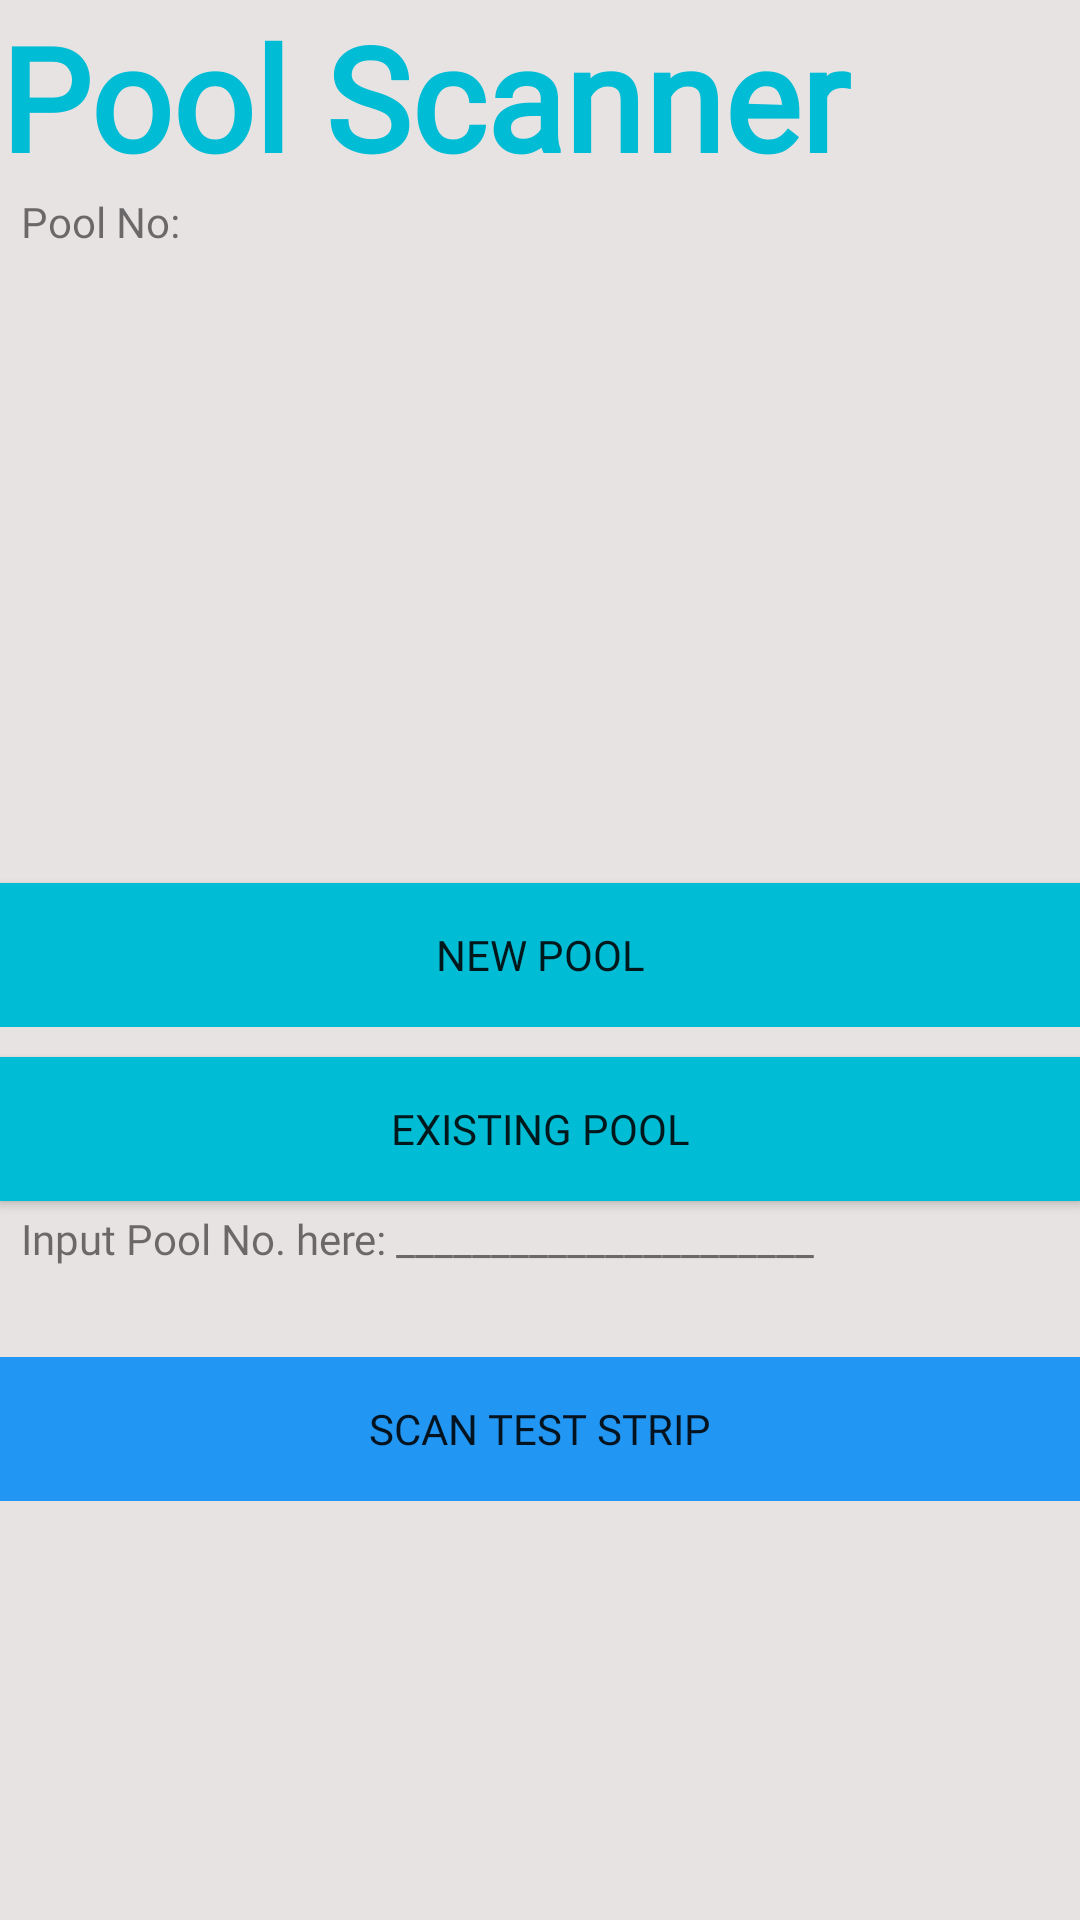

Write the Android layout XML for this screen, with the resource values it uses.
<!-- AndroidManifest.xml: application theme AppTheme -->
<!-- res/layout/activity_scan_details.xml -->
<?xml version="1.0" encoding="utf-8"?>
<android.support.constraint.ConstraintLayout xmlns:android="http://schemas.android.com/apk/res/android"
    xmlns:app="http://schemas.android.com/apk/res-auto"
    xmlns:tools="http://schemas.android.com/tools"
    android:layout_width="match_parent"
    android:layout_height="match_parent"
    android:background="@color/grey"
    tools:context="com.poolHealth.ScanDetails">
    <android.support.v4.widget.NestedScrollView
        android:layout_width="match_parent"
        android:layout_height="wrap_content"
        tools:ignore="MissingConstraints">
        <LinearLayout
            android:layout_width="match_parent"
            android:layout_height="wrap_content"
            android:orientation="vertical">
            <TextView
                android:id="@+id/txtTitle"
                android:layout_width="match_parent"
                android:layout_height="wrap_content"
                android:fontFamily="@font/fjalla_one"
                android:text="Pool Scanner"
                android:textColor="@color/colorPrimary"
                android:textStyle="bold"
                android:textSize="48dp" />
            <TableLayout android:id="@+id/txtPersonaldetailTable"
                android:layout_width="wrap_content"
                android:layout_height="wrap_content"
                android:stretchColumns="*">
                <TableRow>
                    <TextView
                        android:text="Pool No:" android:width ="120dp"
                        android:fontFamily="@font/fjalla_one"
                        android:layout_marginLeft="7dp"/>
                    <TextView
                        android:id="@+id/txtScanNo" android:width="200dp" />
                </TableRow>
                <TableRow>


                </TableRow>
            </TableLayout>


            <TableLayout
                xmlns:android="http://schemas.android.com/apk/res/android"
                android:layout_height="fill_parent"
                android:layout_width="fill_parent"
                android:stretchColumns="*">
                <TableRow>
                    <Button android:text="New Pool"
                        android:background="@color/colorPrimary"
                        android:layout_marginTop="211dp"
                        android:fontFamily="@font/fjalla_one"
                        android:id="@+id/btnSave"/>


                </TableRow>
                <Button android:text="Existing Pool"
                    android:background="@color/colorPrimary"
                    android:layout_below="@id/btnSave"
                    android:layout_marginTop="10dp"
                    android:fontFamily="@font/fjalla_one"
                    android:id="@+id/btnExist"/>
                <TextView
                    android:id="@+id/old_pool"
                    android:layout_width="match_parent"
                    android:layout_centerHorizontal="true"
                    android:fontFamily="@font/fjalla_one"
                    android:layout_height="wrap_content"
                    android:layout_marginBottom="30dp"
                    android:layout_marginTop="3dp"
                    android:layout_marginLeft="7dp"
                    android:layout_below="@+id/btnExist"
                    android:text="Input Pool No. here: ______________________"/>
                <TableRow>

                    <Button android:text="Scan Test Strip"
                        android:background="@color/colorPrimaryDark"
                        android:fontFamily="@font/fjalla_one"
                        android:id="@+id/btnPoolTest"/>
                </TableRow>
            </TableLayout>
        </LinearLayout>
    </android.support.v4.widget.NestedScrollView>
</android.support.constraint.ConstraintLayout>
<!-- resources referenced by this layout -->
<resources>
  <color name="colorPrimary">#00BCD4</color>
  <color name="colorPrimaryDark">#2196F3</color>
  <color name="grey">#E8E3E3</color>
  <style name="AppTheme" parent="Theme.AppCompat.Light.DarkActionBar">
          
          <item name="colorPrimary">@color/colorPrimary</item>
          <item name="colorPrimaryDark">@color/colorPrimaryDark</item>
          <item name="colorAccent">@color/colorAccent</item>
      </style>
  <color name="colorAccent">#FF4081</color>
</resources>
